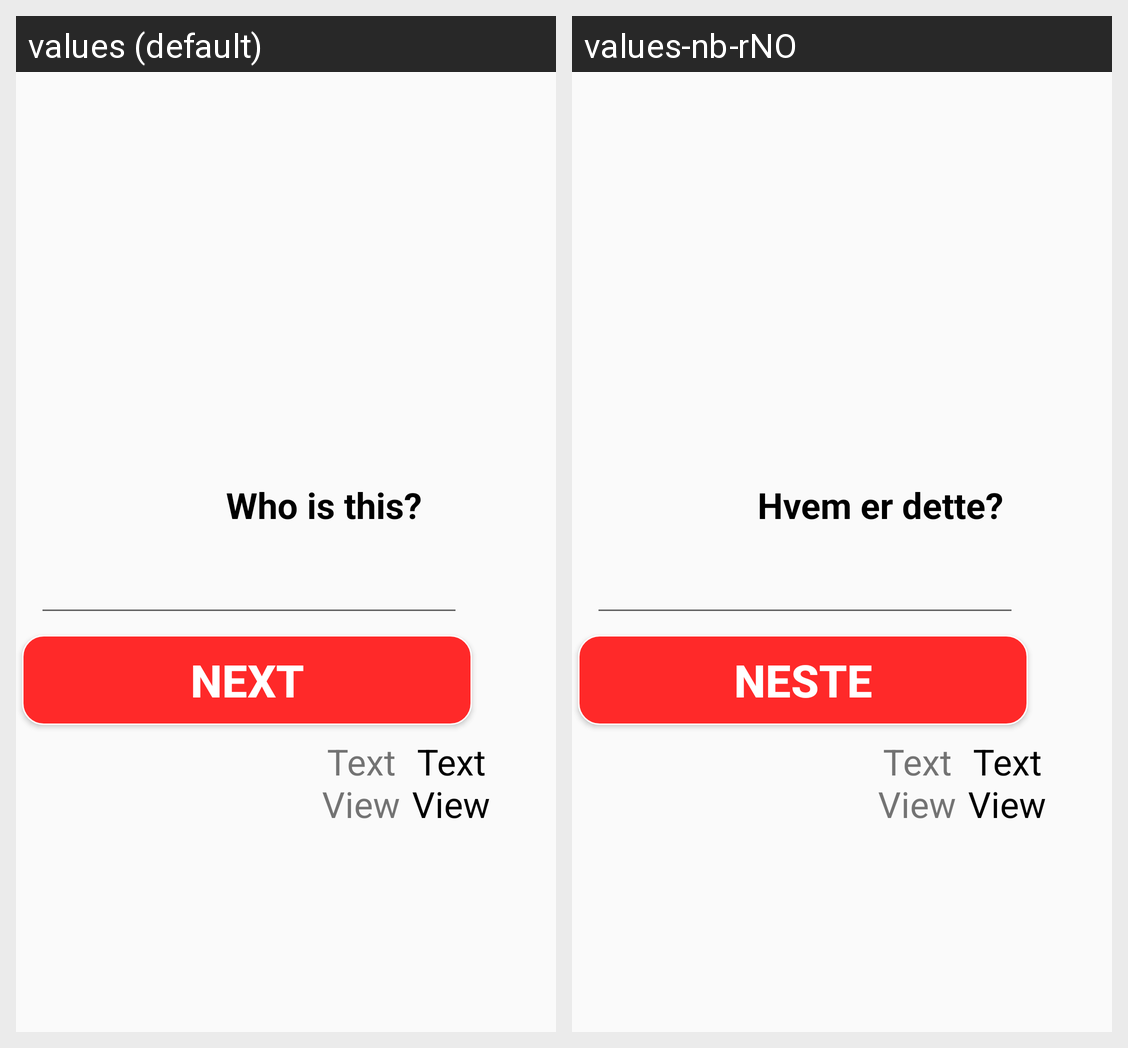

The Android screen above is rendered under two locales of the same app. Produce the string resources it draws, with the default and per-locale values.
Android screen res/layout/activity_quiz.xml rendered under 2 locales, left to right: values (default), values-nb-rNO. Device: Nexus 5 (rendered at 1080×1920; each locale shown at half size, 540×960, under a caption strip naming it); theme AppTheme.
Strings drawn on this screen, with the default value and each locale's value (text and hints the layout hard-codes, and strings that could not be matched under every locale, appear in the picture but are not listed):

quiz_who_is_this
  values: Who is this?
  values-nb-rNO: Hvem er dette?

quiz_next
  values: Next
  values-nb-rNO: Neste
